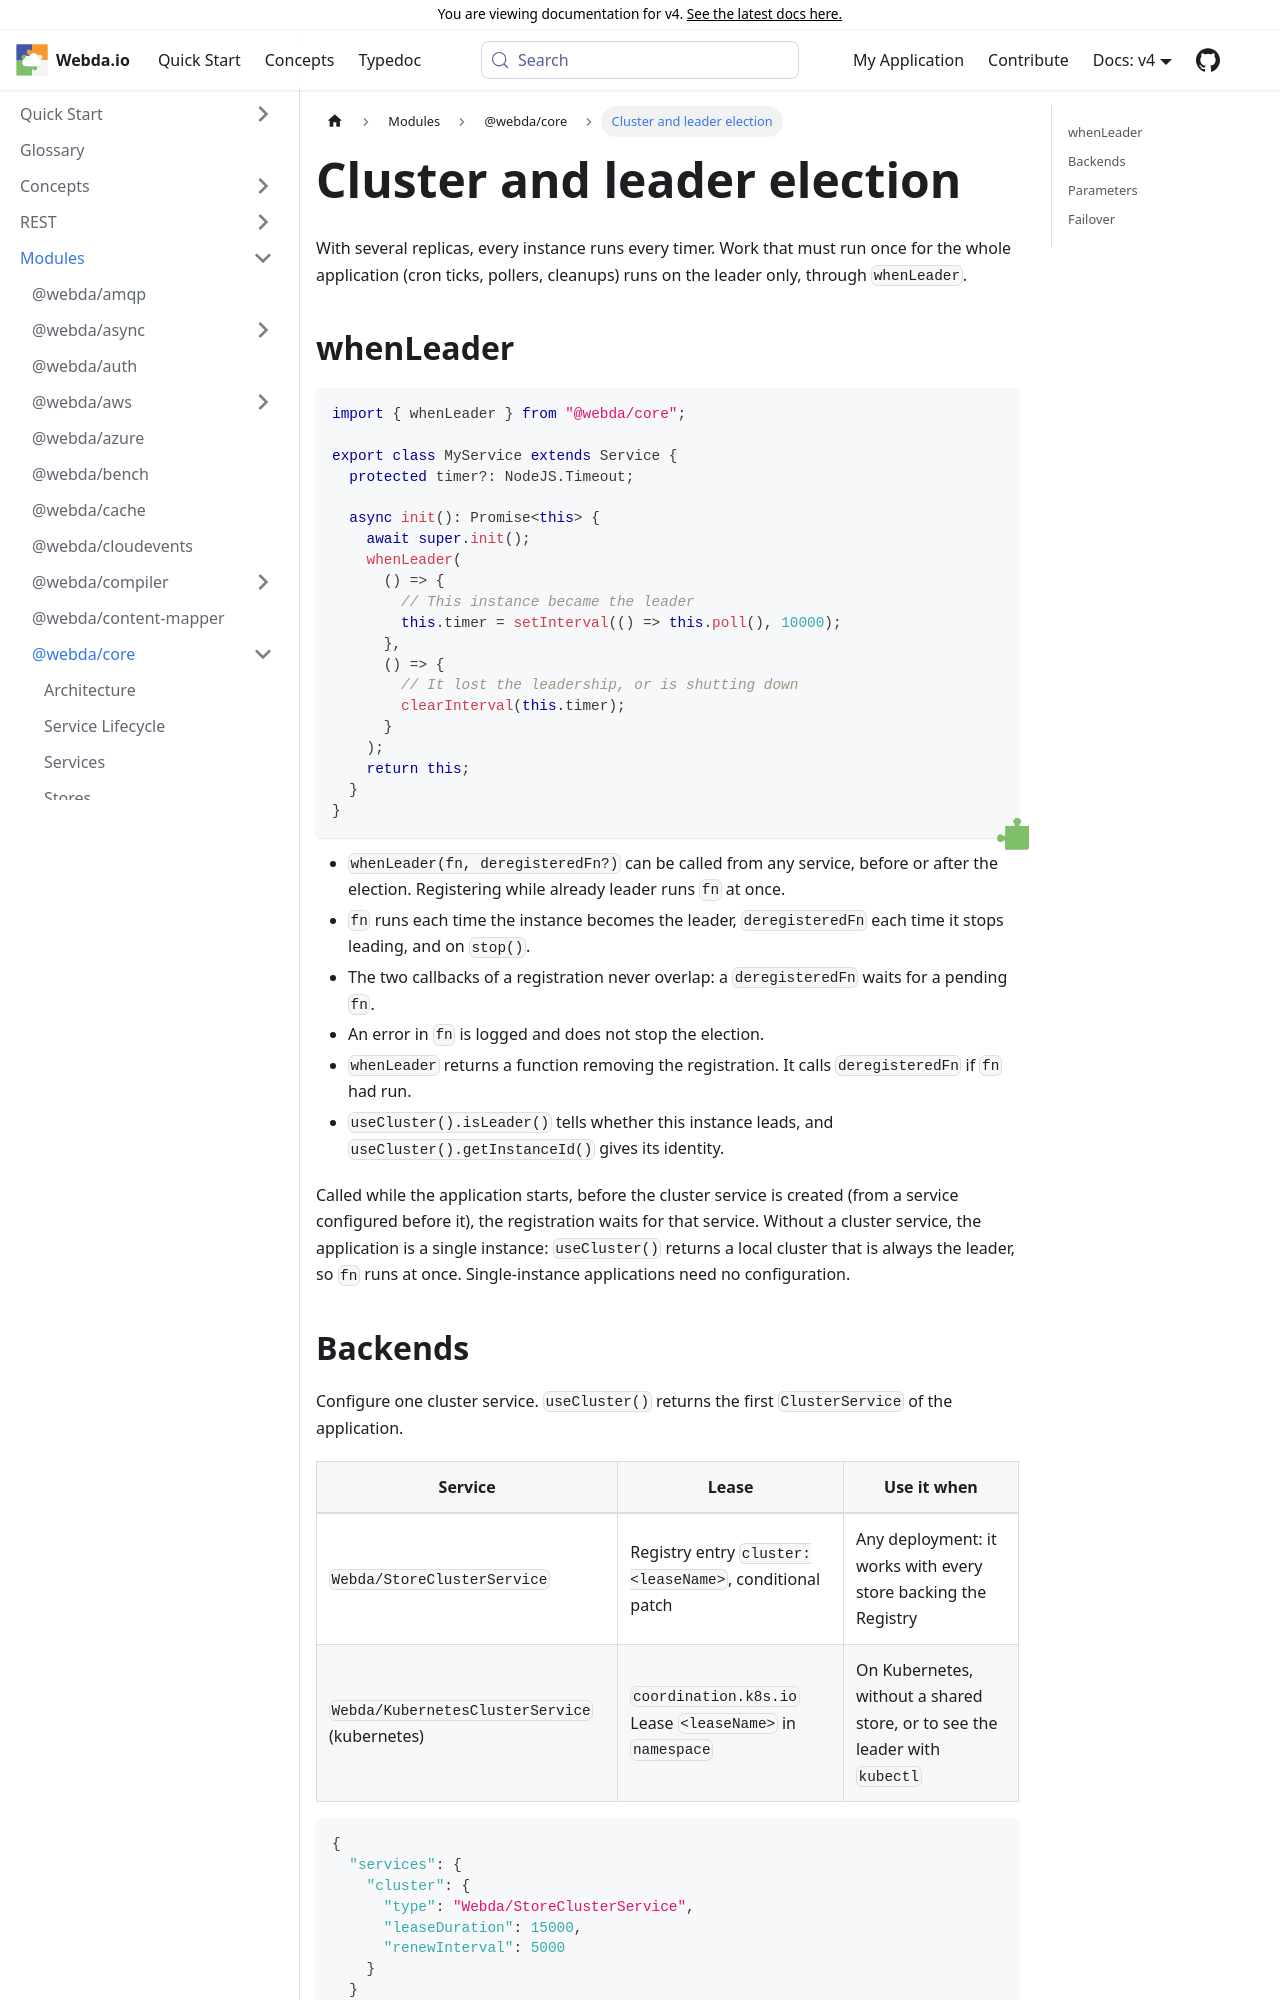

repository: loopingz/webda.io · page: v4/docs/Modules/core/Cluster/index.html · generator: docusaurus

---
sidebar_position: 12
sidebar_label: Cluster and leader election
---

# Cluster and leader election

With several replicas, every instance runs every timer. Work that must run once for the whole application (cron ticks, pollers, cleanups) runs on the leader only, through `whenLeader`.

## whenLeader

```typescript
import { whenLeader } from "@webda/core";

export class MyService extends Service {
  protected timer?: NodeJS.Timeout;

  async init(): Promise<this> {
    await super.init();
    whenLeader(
      () => {
        // This instance became the leader
        this.timer = setInterval(() => this.poll(), 10000);
      },
      () => {
        // It lost the leadership, or is shutting down
        clearInterval(this.timer);
      }
    );
    return this;
  }
}
```

- `whenLeader(fn, deregisteredFn?)` can be called from any service, before or after the election. Registering while already leader runs `fn` at once.
- `fn` runs each time the instance becomes the leader, `deregisteredFn` each time it stops leading, and on `stop()`.
- The two callbacks of a registration never overlap: a `deregisteredFn` waits for a pending `fn`.
- An error in `fn` is logged and does not stop the election.
- `whenLeader` returns a function removing the registration. It calls `deregisteredFn` if `fn` had run.
- `useCluster().isLeader()` tells whether this instance leads, and `useCluster().getInstanceId()` gives its identity.

Called while the application starts, before the cluster service is created (from a service configured before it), the registration waits for that service. Without a cluster service, the application is a single instance: `useCluster()` returns a local cluster that is always the leader, so `fn` runs at once. Single-instance applications need no configuration.

## Backends

Configure one cluster service. `useCluster()` returns the first `ClusterService` of the application.

| Service                                       | Lease                                                    | Use it when                                                                |
| --------------------------------------------- | -------------------------------------------------------- | -------------------------------------------------------------------------- |
| `Webda/StoreClusterService`                   | Registry entry `cluster:<leaseName>`, conditional patch  | Any deployment: it works with every store backing the Registry             |
| `Webda/KubernetesClusterService` (kubernetes) | `coordination.k8s.io` Lease `<leaseName>` in `namespace` | On Kubernetes, without a shared store, or to see the leader with `kubectl` |

```json
{
  "services": {
    "cluster": {
      "type": "Webda/StoreClusterService",
      "leaseDuration": 15000,
      "renewInterval": 5000
    }
  }
}
```
